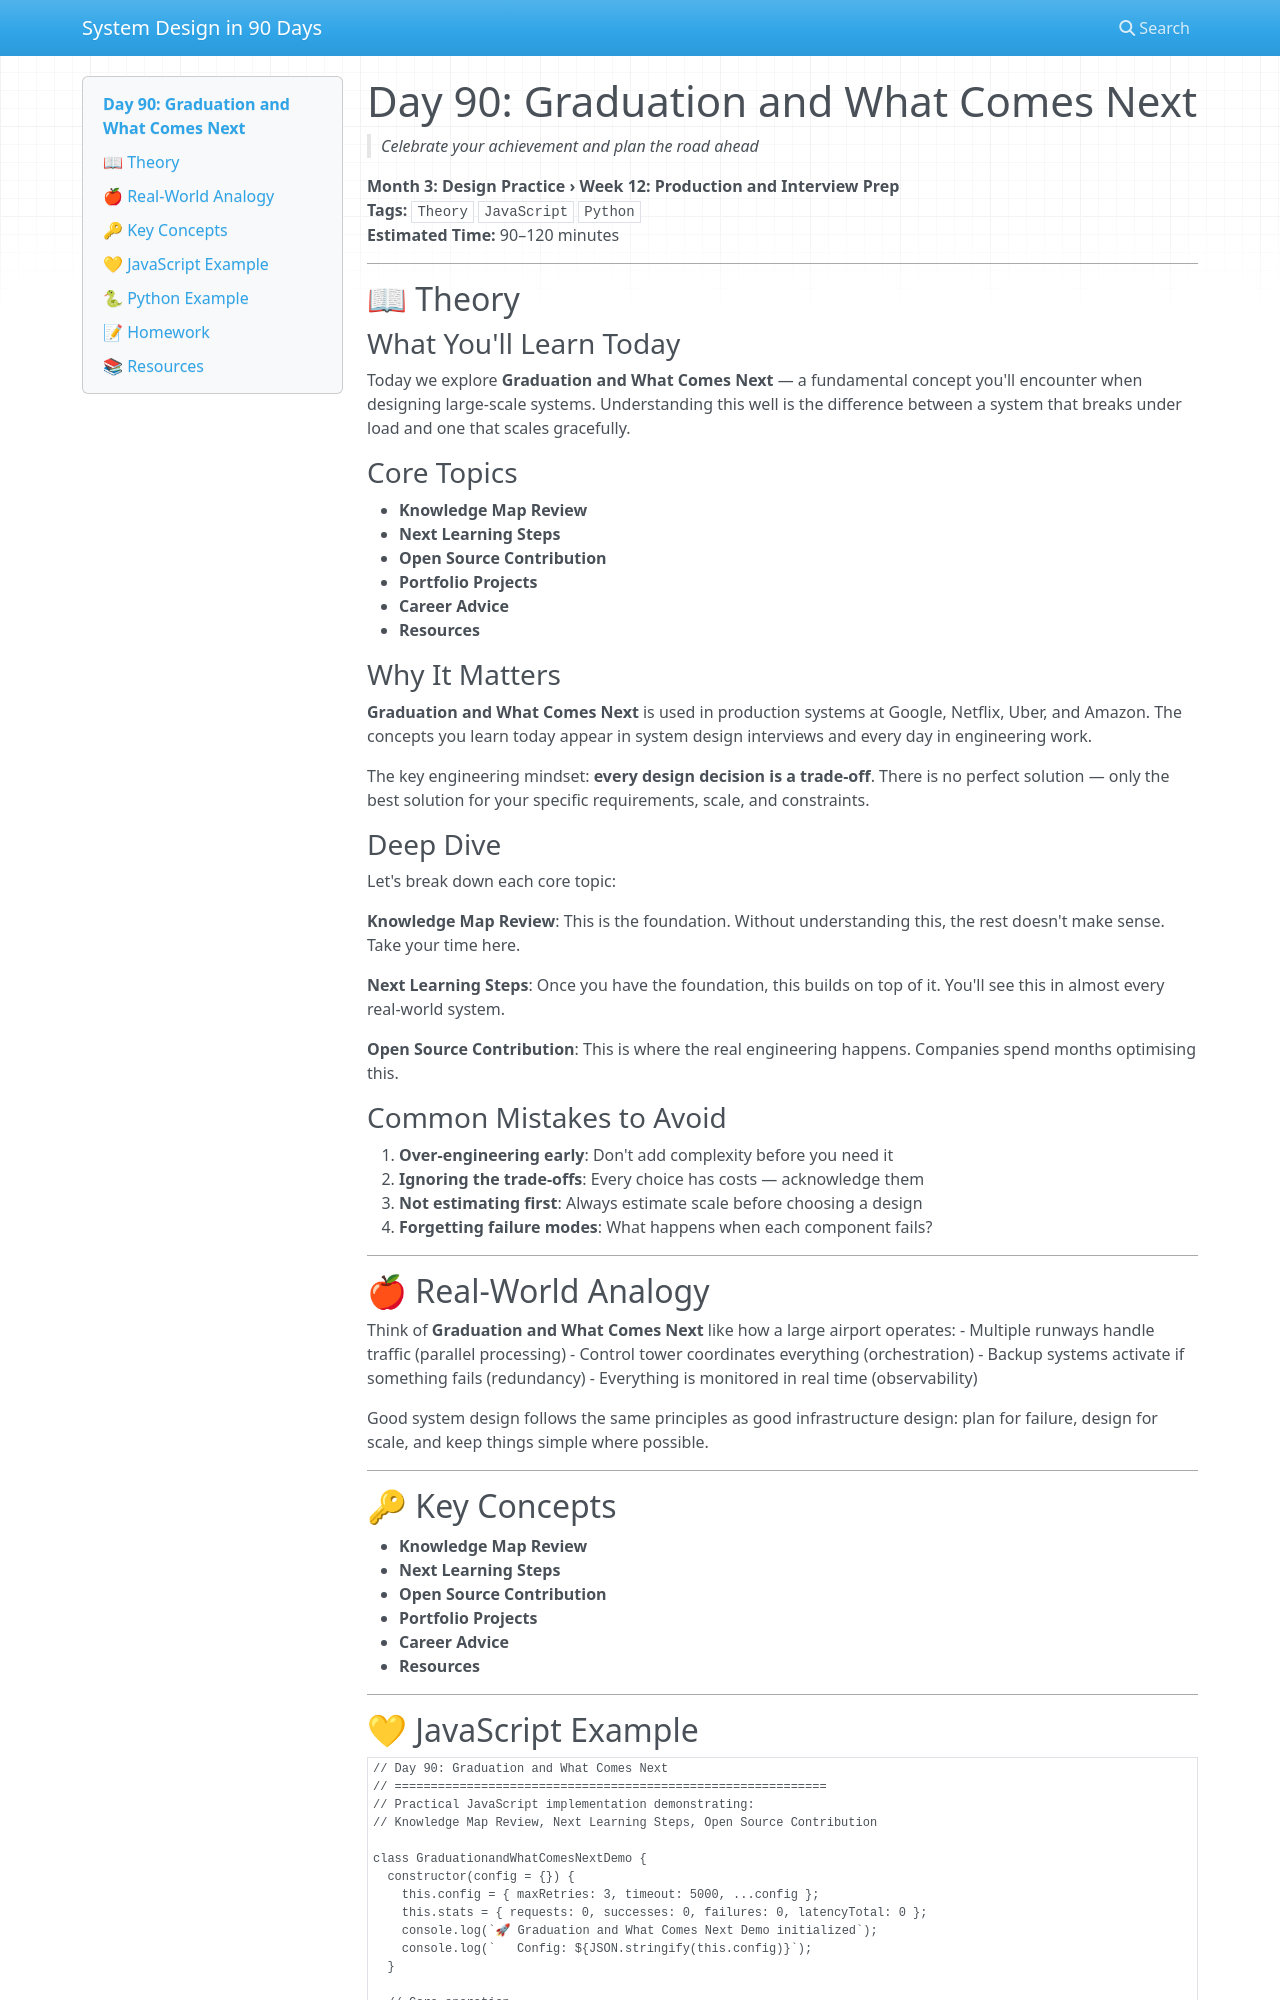

repository: vishnuharish/system_design_101 · page: day_90/index.html · generator: mkdocs

# Day 90: Graduation and What Comes Next
> *Celebrate your achievement and plan the road ahead*

**Month 3: Design Practice › Week 12: Production and Interview Prep**  
**Tags:** `Theory` `JavaScript` `Python`  
**Estimated Time:** 90–120 minutes

---

## 📖 Theory

### What You'll Learn Today

Today we explore **Graduation and What Comes Next** — a fundamental concept you'll encounter when designing large-scale systems. Understanding this well is the difference between a system that breaks under load and one that scales gracefully.

### Core Topics

- **Knowledge Map Review**
- **Next Learning Steps**
- **Open Source Contribution**
- **Portfolio Projects**
- **Career Advice**
- **Resources**

### Why It Matters

**Graduation and What Comes Next** is used in production systems at Google, Netflix, Uber, and Amazon. The concepts you learn today appear in system design interviews and every day in engineering work.

The key engineering mindset: **every design decision is a trade-off**. There is no perfect solution — only the best solution for your specific requirements, scale, and constraints.

### Deep Dive

Let's break down each core topic:

**Knowledge Map Review**: This is the foundation. Without understanding this, the rest doesn't make sense. Take your time here.

**Next Learning Steps**: Once you have the foundation, this builds on top of it. You'll see this in almost every real-world system.

**Open Source Contribution**: This is where the real engineering happens. Companies spend months optimising this.

### Common Mistakes to Avoid

1. **Over-engineering early**: Don't add complexity before you need it
2. **Ignoring the trade-offs**: Every choice has costs — acknowledge them
3. **Not estimating first**: Always estimate scale before choosing a design
4. **Forgetting failure modes**: What happens when each component fails?

---

## 🍎 Real-World Analogy

Think of **Graduation and What Comes Next** like how a large airport operates:
- Multiple runways handle traffic (parallel processing)
- Control tower coordinates everything (orchestration)
- Backup systems activate if something fails (redundancy)
- Everything is monitored in real time (observability)

Good system design follows the same principles as good infrastructure design: plan for failure, design for scale, and keep things simple where possible.

---

## 🔑 Key Concepts

- **Knowledge Map Review**
- **Next Learning Steps**
- **Open Source Contribution**
- **Portfolio Projects**
- **Career Advice**
- **Resources**

---
